The GitHub repository mgatlin3-gtri/FT contains a labelled image folder "images" with 4 categories: diarrhea, farts, pee, poop. Examples follow, each with its label.

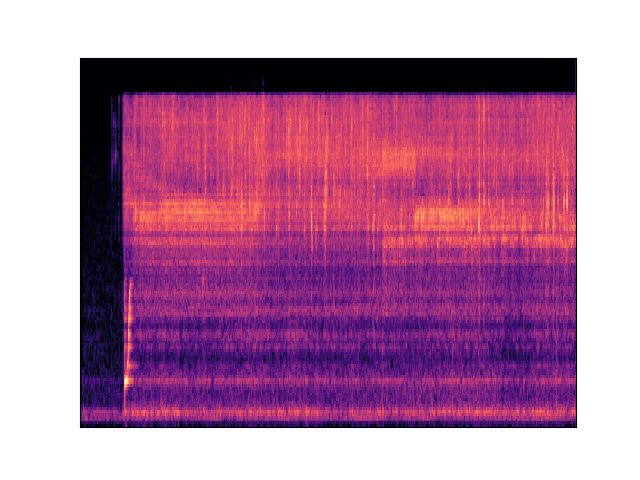
Label: pee

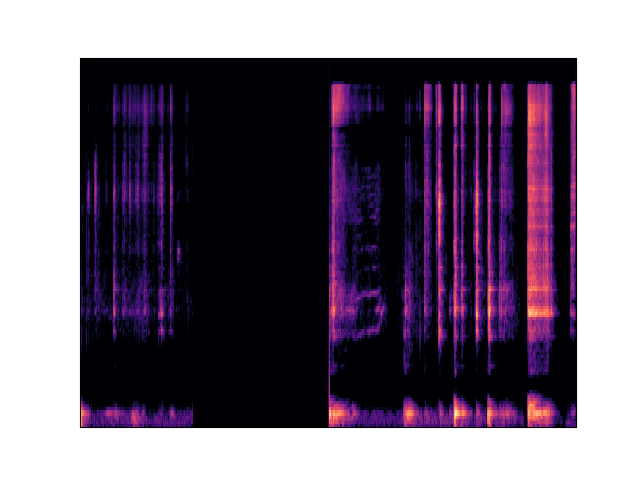
Label: diarrhea

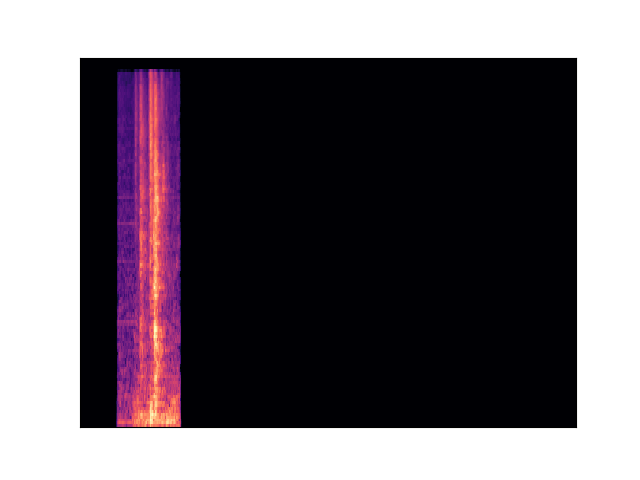
Label: poop

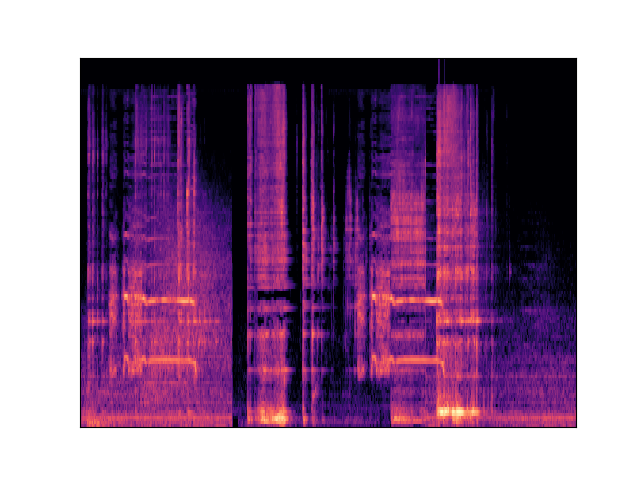
Label: diarrhea

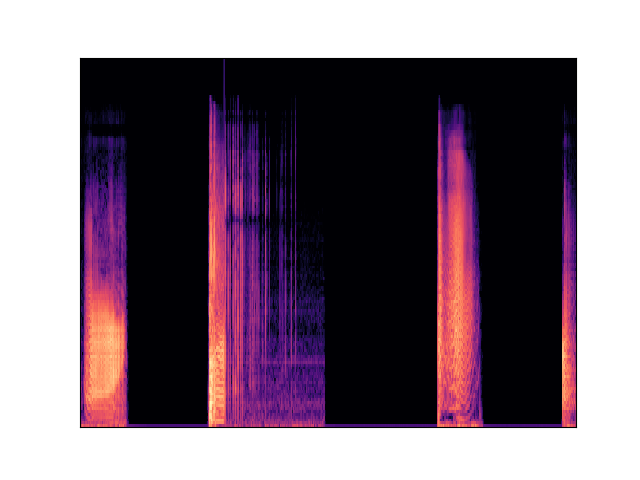
Label: farts

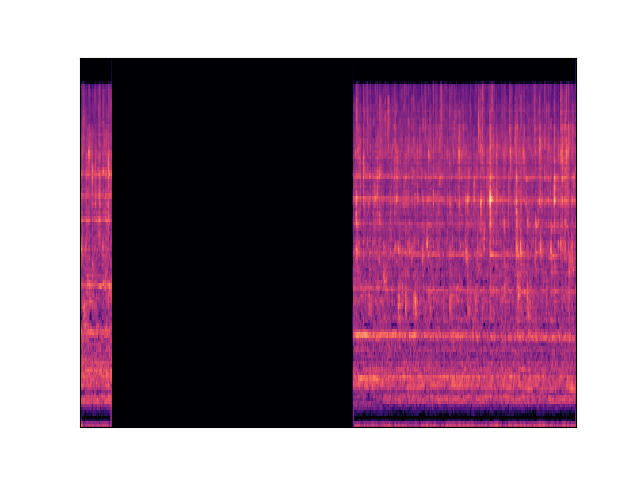
Label: pee
